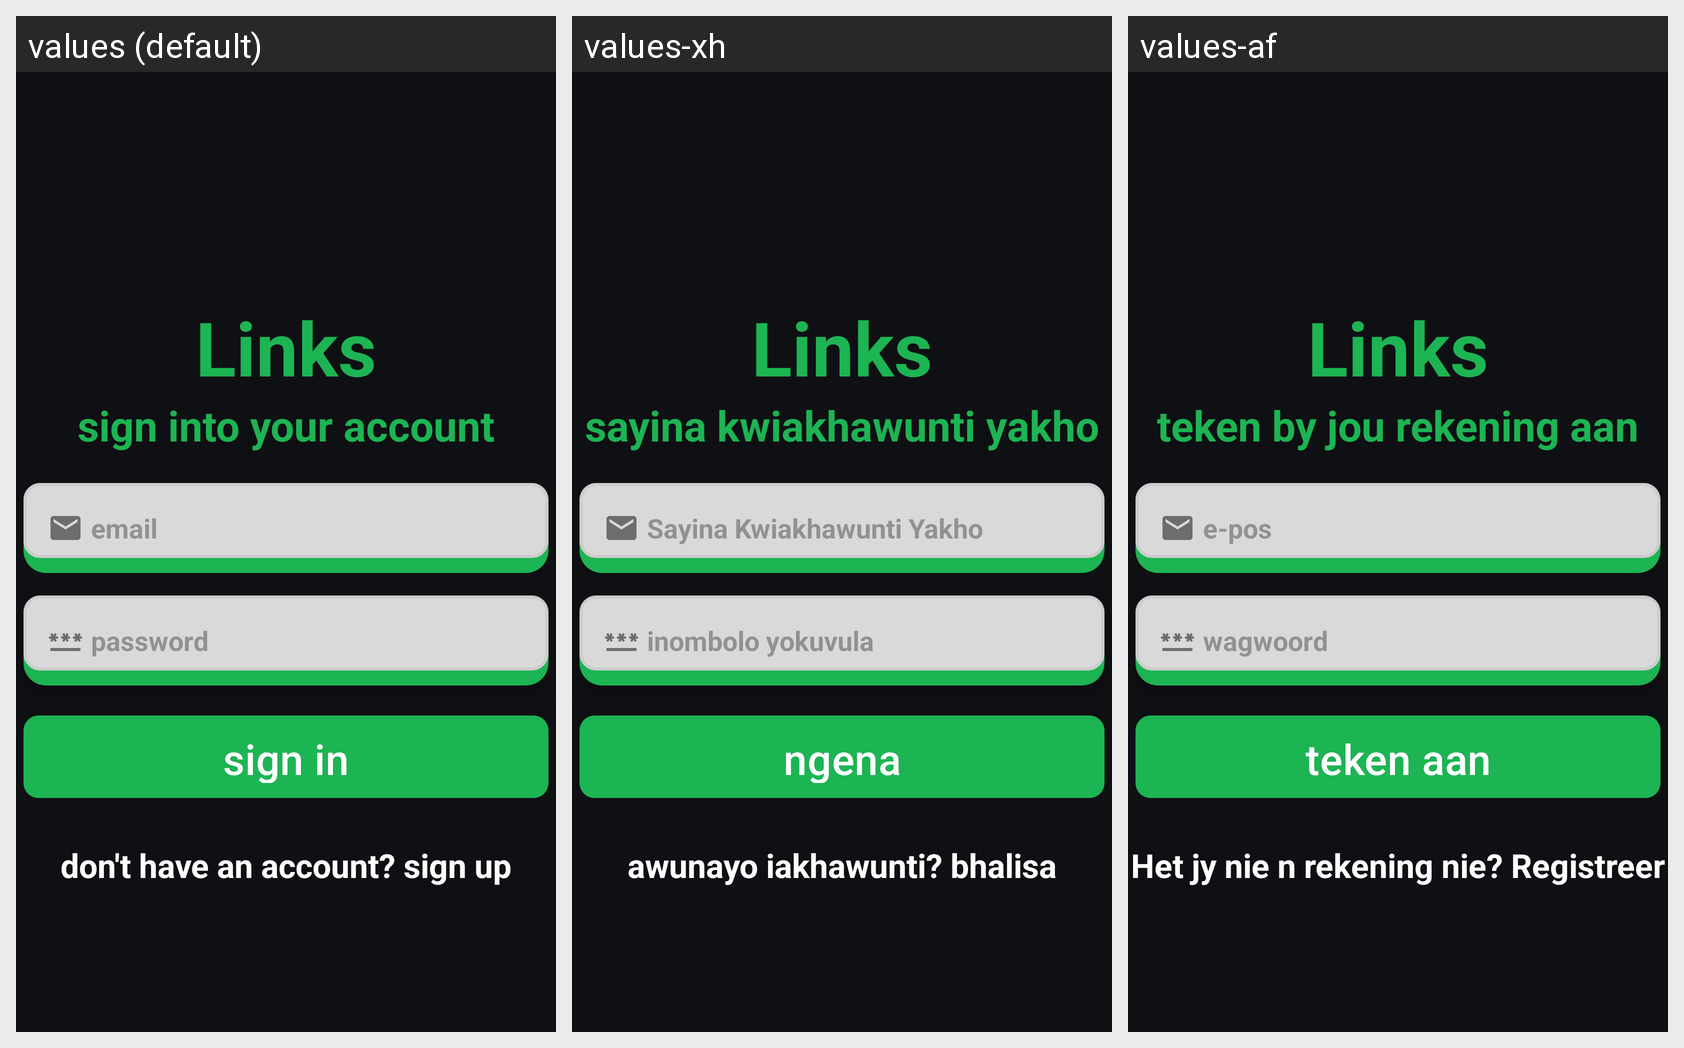

Strings drawn on this Android screen and how each of the app's shown locales translates them:
Android screen res/layout/activity_login.xml rendered under 3 locales, left to right: values (default), values-xh, values-af. Device: Nexus 5 (rendered at 1080×1920; each locale shown at half size, 540×960, under a caption strip naming it); theme Theme.Prog_poe_final.
Strings drawn on this screen, with the default value and each locale's value (text and hints the layout hard-codes, and strings that could not be matched under every locale, appear in the picture but are not listed):

sign_into_your_account
  values: sign into your account
  values-xh: sayina kwiakhawunti yakho
  values-af: teken by jou rekening aan

email
  values: email
  values-xh: Sayina Kwiakhawunti Yakho
  values-af: e-pos

password
  values: password
  values-xh: inombolo yokuvula
  values-af: wagwoord

sign_in
  values: sign in
  values-xh: ngena
  values-af: teken aan

don_t_have_an_account_sign_up
  values: don't have an account? sign up
  values-xh: awunayo iakhawunti? bhalisa
  values-af: Het jy nie n rekening nie? Registreer
